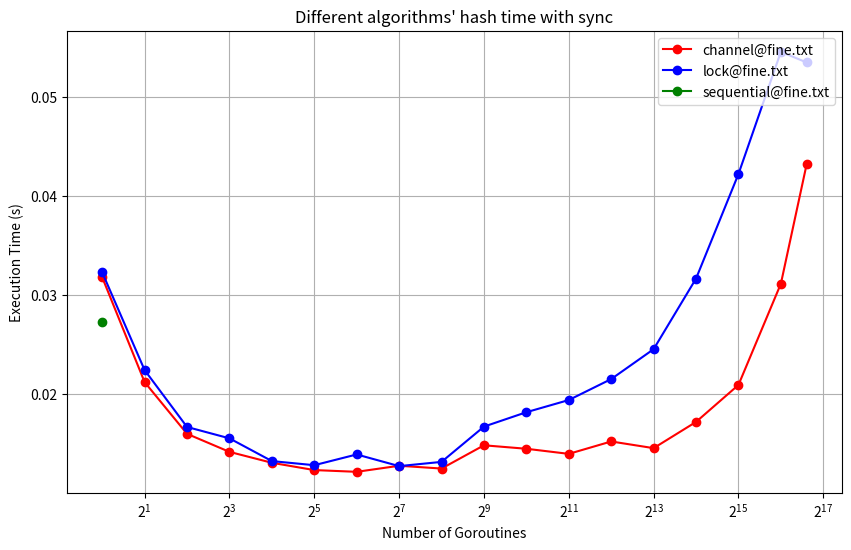
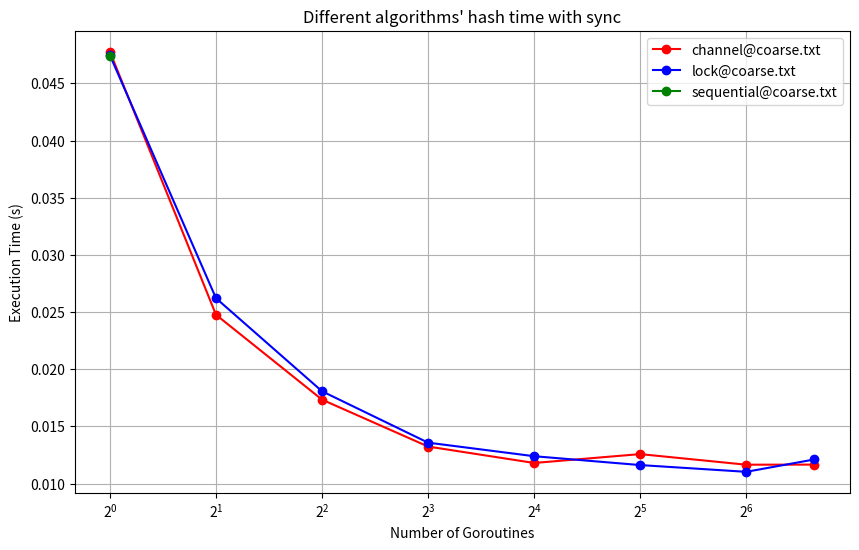

These charts were generated, in order, by the following Python code:
import pandas as pd
import matplotlib.pyplot as plt

input = ["fine.txt", "coarse.txt"]

data_all = [
    [
        [
            0.031809775,
            0.021201855900000004,
            0.015969030099999997,
            0.014144372900000002,
            0.013040427399999999,
            0.0123027291,
            0.012125878399999998,
            0.012739726500000001,
            0.012457281099999998,
            0.014809404300000004,
            0.014458588900000003,
            0.013942135900000003,
            0.0151966417,
            0.014520859,
            0.0171743559,
            0.020917097500000002,
            0.031156925000000002,
            0.04328832579999999,
        ],
        [
            0.032307151,
            0.0224168027,
            0.0166627425,
            0.0155128665,
            0.0132112825,
            0.012795458799999998,
            0.0138828537,
            0.012702813399999999,
            0.0131305325,
            0.016699118399999997,
            0.018156921700000002,
            0.019388714799999998,
            0.0215092612,
            0.024534380699999997,
            0.0316765197,
            0.0422545482,
            0.054618173199999995,
            0.053538565999999996,
        ],
        [
            0.027267336
        ]
    ],
    [
        [
            0.04775640540000001,
            0.024762974400000002,
            0.017340175300000003,
            0.0132393335,
            0.011802865699999998,
            0.0125774785,
            0.011650982,
            0.011659172200000002,
        ],
        [
            0.04745174059999999,
            0.0262108991,
            0.018072702200000002,
            0.013578346200000002,
            0.012393242600000002,
            0.0116190214,
            0.011028311499999999,
            0.012111568,
        ],
        [
            0.04734956
        ]
    ]
]


input_size = [100000, 100]

def get_all_range(num):
    ret = []
    cur = 1
    while cur < num:
        ret.append(cur)
        cur *= 2
    ret.append(num)
    return ret

def generate_image(idx):
    plt.figure(figsize=(10, 6))

    plt.plot(get_all_range(input_size[idx]),  data_all[idx][0], marker='o', linestyle='-', color='r', label='channel@' + input[idx])
    plt.plot(get_all_range(input_size[idx]), data_all[idx][1], marker='o', linestyle='-', color='b', label='lock@' + input[idx])
    plt.plot([1], data_all[idx][2], marker='o', linestyle='-', color='g', label='sequential@' + input[idx])

    plt.legend(loc='upper right')
    plt.title("Different algorithms' hash time with sync")
    plt.xlabel('Number of Goroutines')
    plt.xscale('log', base=2)
    plt.ylabel('Execution Time (s)')
    plt.grid(True)
    plt.savefig(f'step1_sync_{input[idx]}.png')

if __name__ == "__main__":
    generate_image(0)
    generate_image(1)